Photos from the image-classification dataset "combined_data" in the GitHub repository CalvinTChi/CS280_Project. Its 2 classes are: cancer, not cancer.

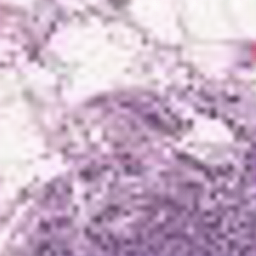
Label: not cancer

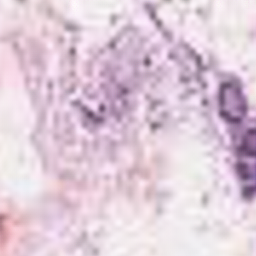
Label: not cancer

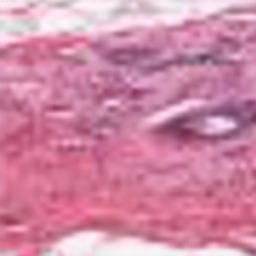
Label: cancer

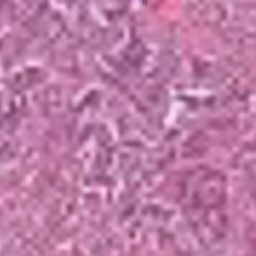
Label: cancer

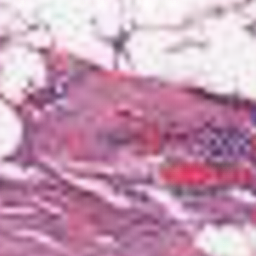
Label: not cancer

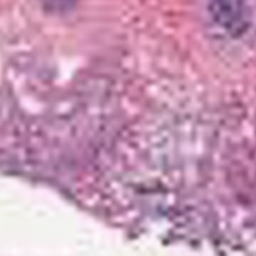
Label: cancer
